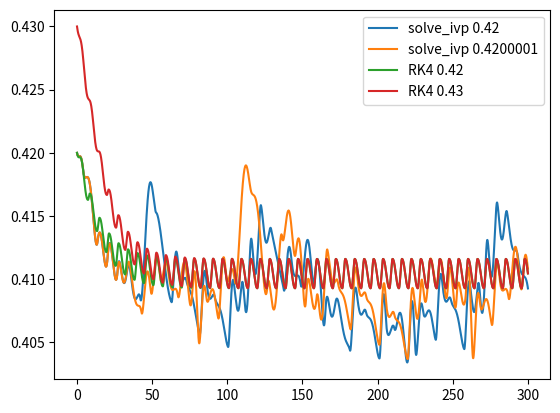

This chart was generated by the following Python code:
import numpy as np
from scipy.integrate import solve_ivp
from scipy.interpolate import interp1d
import matplotlib.pyplot as plt

t = np.linspace(0,300,3001)
Tm,b = 11.16, 0.62

m,c,w,s = 0.02, 0.41, 3.58, 0.86

x = lambda t: m*np.sin(t/w-s)+0.015*np.cos(t/w/1.3)+c

def dy(t, y):
    x = 0.02 * np.sin(t/3.58) + 0.41
    if x >= y:
        b = 0.2
        b = 1
    else:
        b = 0.03
        b = 0.1
    return b * (x - y)

def dy(t, y):
    x = 0.02 * np.sin(t) + 0.4
    if x >= y:
        b = 0.2
    else:
        b = 0.03
    return b * (x - y)

def rk4(t,y,args):
    k1 =  dy(t, y, *args)
    k2 =  dy(t, y + k1/2, *args)
    k3 =  dy(t, y + k2/2, *args)
    k4 =  dy(t, y + k3, *args)
    return (k1 + 2*k2 + 2*k3 + k4)/6

def solve_rk4(dy,t_span,y0,args,max_step):
    dt = t_span[1]-t_span[0]
    sol = np.empty_like(t_span)
    sol[0] = y0
    sub_step_n = int(dt/max_step)
    for i,t in enumerate(t_span[:-1]):
        yi = sol[i]
        for j in range(sub_step_n):
            yi += max_step*rk4(t,yi,args)
        sol[i+1] = yi
    return sol

sol1 = solve_ivp(dy, t[[0,-1]], (0.42,),
                 t_eval=t).y.squeeze()
sol2 = solve_ivp(dy, t[[0,-1]], (0.4200001,),
                 t_eval=t).y.squeeze()
sol3 = solve_rk4(dy, t, 0.42, (), 0.1)
sol4 = solve_rk4(dy, t, 0.43, (), 0.1)
plt.plot(t,sol1,label='solve_ivp 0.42')
plt.plot(t,sol2,label='solve_ivp 0.4200001')
plt.plot(t,sol3,label='RK4 0.42')
plt.plot(t,sol4,label='RK4 0.43')
plt.legend()
plt.show()
